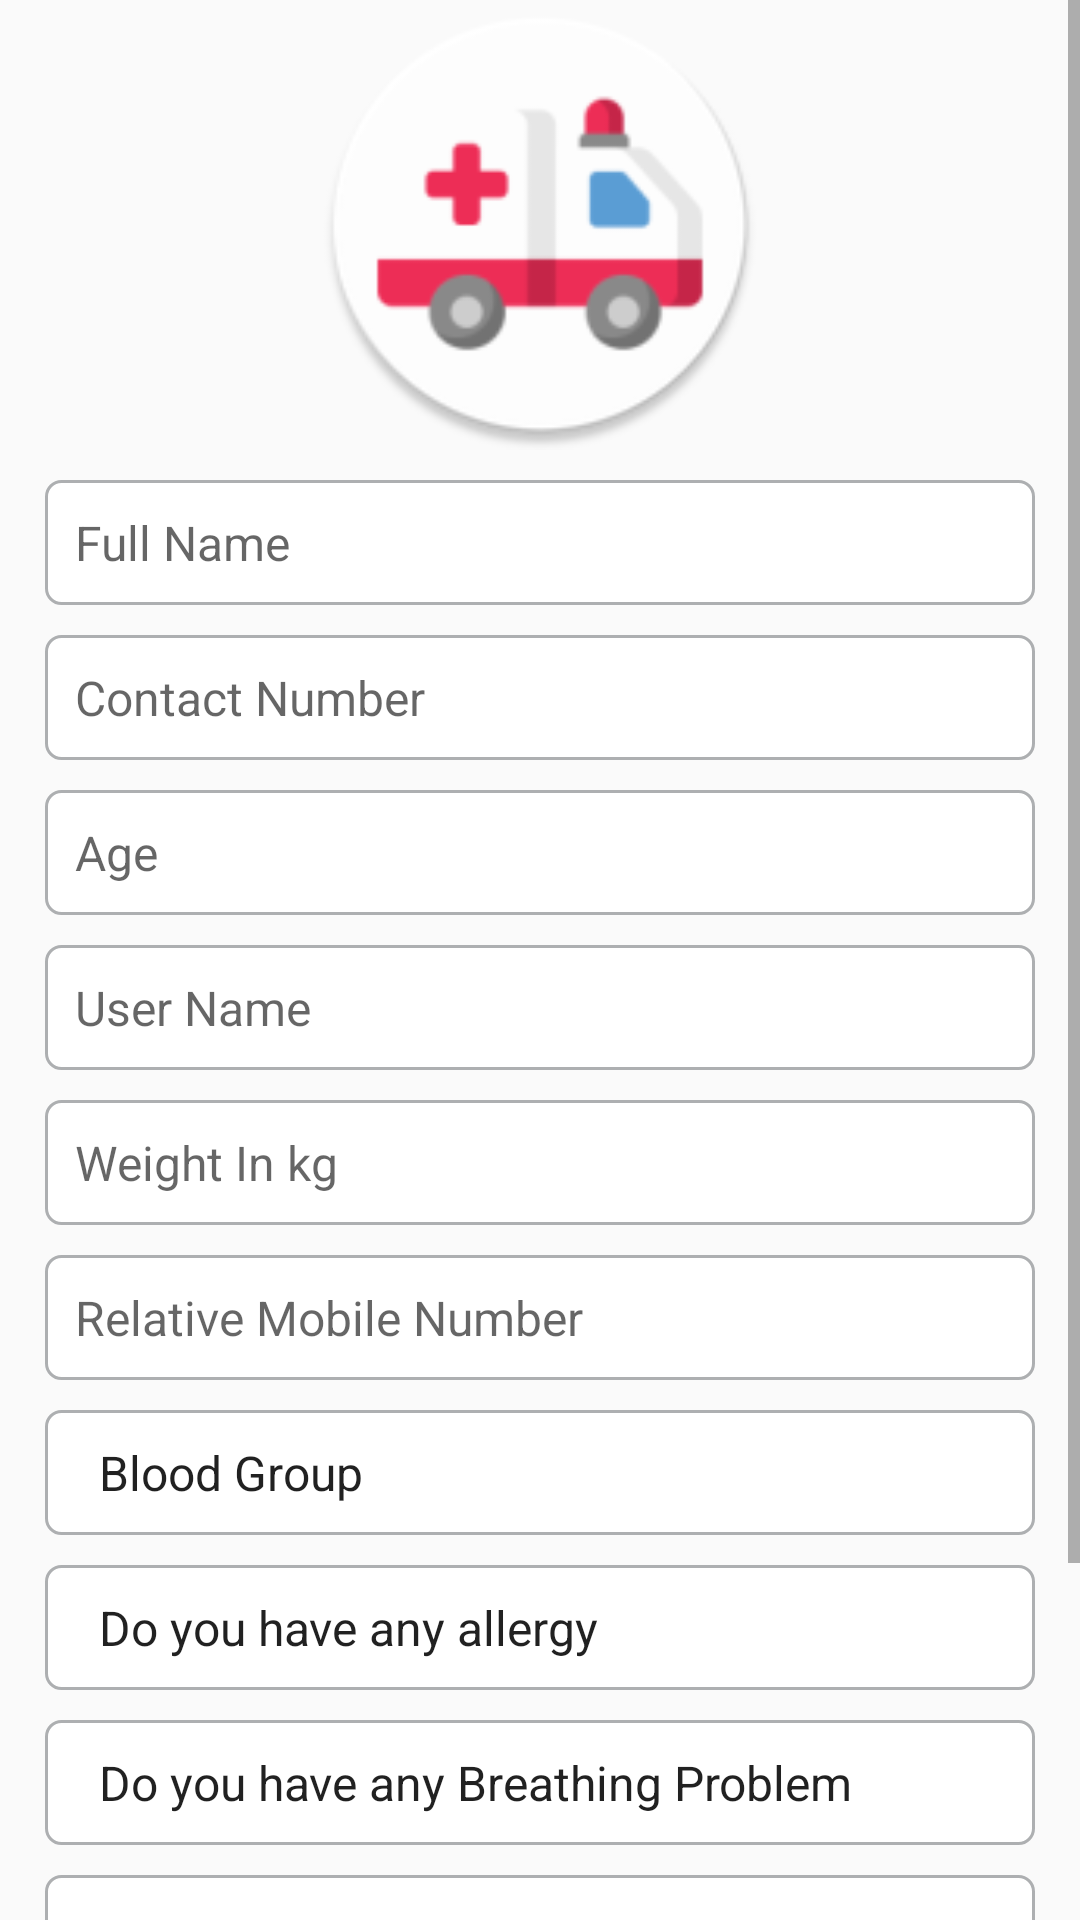

Write the Android layout XML for this screen, with the resource values it uses.
<!-- AndroidManifest.xml: application theme AppTheme -->
<!-- res/layout/activity_sign_up.xml -->
<?xml version="1.0" encoding="utf-8"?>

<ScrollView xmlns:android="http://schemas.android.com/apk/res/android"
    xmlns:app="http://schemas.android.com/apk/res-auto"
    xmlns:tools="http://schemas.android.com/tools"
    android:layout_width="match_parent"
    android:layout_height="match_parent">

    <LinearLayout
        android:layout_width="match_parent"
        android:layout_height="match_parent"
        android:orientation="vertical"
        tools:context=".activity.SignUpActivity">

        <ImageView
            android:id="@+id/imageView"
            android:layout_width="match_parent"
            android:layout_height="150dp"
            app:srcCompat="@mipmap/ic_launcher_round" />

        <EditText
            android:id="@+id/edFullName"
            android:layout_width="match_parent"
            android:layout_height="wrap_content"
            android:layout_marginLeft="15dp"
            android:layout_marginTop="10dp"
            android:layout_marginRight="15dp"
            android:background="@drawable/rounded_edittext"
            android:ems="10"
            android:hint="Full Name"
            android:inputType="textPersonName"
            android:padding="10dp"
            android:textColor="@color/colorAccent"
            android:textSize="@dimen/edtext" />

        <EditText
            android:id="@+id/edContactNumber"
            android:layout_width="match_parent"
            android:layout_height="wrap_content"
            android:layout_marginLeft="15dp"
            android:layout_marginTop="10dp"
            android:layout_marginRight="15dp"
            android:background="@drawable/rounded_edittext"
            android:ems="10"
            android:hint="Contact Number"
            android:inputType="number"
            android:maxLength="10"
            android:padding="10dp"
            android:clickable="true"
            android:textColor="@color/colorAccent"
            android:textSize="@dimen/edtext" />

        <EditText
            android:id="@+id/edAge"
            android:layout_width="match_parent"
            android:layout_height="wrap_content"
            android:layout_marginLeft="15dp"
            android:layout_marginTop="10dp"
            android:layout_marginRight="15dp"
            android:background="@drawable/rounded_edittext"
            android:ems="10"
            android:hint="Age"
            android:inputType="number"
            android:maxLength="3"
            android:padding="10dp"
            android:textColor="@color/colorAccent"
            android:textSize="@dimen/edtext" />

        <EditText
            android:id="@+id/edUserName"
            android:layout_width="match_parent"
            android:layout_height="wrap_content"
            android:background="@drawable/rounded_edittext"
            android:ems="10"
            android:hint="User Name"
            android:inputType="text"
            android:maxLength="15"
            android:padding="10dp"
            android:layout_marginLeft="15dp"
            android:layout_marginTop="10dp"
            android:layout_marginRight="15dp"
            android:textColor="@color/colorAccent"
            android:textSize="@dimen/edtext" />

        <EditText
            android:id="@+id/edWeight"
            android:layout_width="match_parent"
            android:layout_height="wrap_content"
            android:background="@drawable/rounded_edittext"
            android:ems="10"
            android:hint="Weight In kg"
            android:inputType="numberSigned"
            android:maxLength="3"
            android:padding="10dp"
            android:layout_marginLeft="15dp"
            android:layout_marginTop="10dp"
            android:layout_marginRight="15dp"
            android:textColor="@color/colorAccent"
            android:textSize="@dimen/edtext" />

        <EditText
            android:id="@+id/edRelNumber"
            android:layout_width="match_parent"
            android:layout_height="wrap_content"
            android:background="@drawable/rounded_edittext"
            android:ems="10"
            android:hint="Relative Mobile Number"
            android:inputType="numberSigned"
            android:maxLength="10"
            android:padding="10dp"
            android:layout_marginLeft="15dp"
            android:layout_marginTop="10dp"
            android:layout_marginRight="15dp"
            android:textColor="@color/colorAccent"
            android:textSize="@dimen/edtext" />

        <Spinner
            android:id="@+id/spnBloodGroup"
            android:layout_width="match_parent"
            android:layout_height="wrap_content"
            android:entries="@array/bGroup"
            android:layout_marginLeft="15dp"
            android:layout_marginTop="10dp"
            android:layout_marginRight="15dp"
            android:background="@drawable/rounded_edittext"

            />

        <Spinner
            android:id="@+id/spnAllergy"
            android:layout_width="match_parent"
            android:layout_height="wrap_content"
            android:entries="@array/allergy"
            android:layout_marginLeft="15dp"
            android:layout_marginTop="10dp"
            android:layout_marginRight="15dp"
            android:background="@drawable/rounded_edittext"

            />

        <EditText
            android:id="@+id/edAllergy"
            android:layout_width="match_parent"
            android:layout_height="wrap_content"
            android:background="@drawable/rounded_edittext"
            android:ems="10"
            android:hint="Enter Allergy"
            android:inputType="textMultiLine"
            android:maxLength="15"
            android:padding="10dp"
            android:maxLines="5"
            android:lines="3"
            android:gravity="top"
            android:layout_marginLeft="15dp"
            android:layout_marginTop="10dp"
            android:layout_marginRight="15dp"
            android:textColor="@color/colorAccent"
            android:textSize="@dimen/edtext"
            android:visibility="gone"/>


        <Spinner
            android:id="@+id/spnBreathing"
            android:layout_width="match_parent"
            android:layout_height="wrap_content"
            android:entries="@array/Breathing"
            android:layout_marginLeft="15dp"
            android:layout_marginTop="10dp"
            android:layout_marginRight="15dp"
            android:background="@drawable/rounded_edittext"
            />

        <Spinner
            android:id="@+id/spnGender"
            android:layout_width="match_parent"
            android:layout_height="wrap_content"
            android:entries="@array/gender"
            android:layout_marginLeft="15dp"
            android:layout_marginTop="10dp"
            android:layout_marginRight="15dp"
            android:background="@drawable/rounded_edittext"

            />

        <Spinner
            android:id="@+id/spntype"
            android:layout_width="match_parent"
            android:layout_height="wrap_content"
            android:entries="@array/user_type"
            android:layout_marginLeft="15dp"
            android:layout_marginTop="10dp"
            android:layout_marginRight="15dp"
            android:background="@drawable/rounded_edittext"

            />

        <Button
            android:layout_width="match_parent"
            android:layout_height="wrap_content"
            android:id="@+id/btnLogin"
            android:textSize="20sp"
            android:text="SIGN UP"
            android:textColor="@android:color/white"
            android:background="@color/colorPrimaryDark"
            android:layout_marginTop="10dp"
            android:layout_marginLeft="15dp"
            android:layout_marginRight="15dp"
            android:layout_marginBottom="10dp"
            android:elevation="0dp"/>
    </LinearLayout>
</ScrollView>
<!-- resources referenced by this layout -->
<resources>
  <string-array name="Breathing">
          <item>Do you have any Breathing Problem</item>
          <item>No</item>
          <item>Yes</item>
      </string-array>
  <string-array name="allergy">
          <item>Do you have any allergy</item>
          <item>No</item>
          <item>Yes</item>
      </string-array>
  <string-array name="bGroup">
          <item>Blood Group</item>
          <item>O Positive</item>
          <item>A Positive</item>
          <item>B Positive</item>
          <item>AB Positive</item>
          <item>O Negative</item>
          <item>A Negative</item>
          <item>B Negative</item>
          <item>AB Negative</item>
      </string-array>
  <string-array name="gender">
          <item>Select Gender</item>
          <item>Male</item>
          <item>Female</item>
      </string-array>
  <string-array name="user_type">
          <item>Select User Type</item>
          <item>User</item>
          <item>Ambulance Driver</item>
      </string-array>
  <color name="colorAccent">#ff8c87</color>
  <color name="colorPrimaryDark">#b22531</color>
  <dimen name="edtext">16sp</dimen>
  <!-- drawable rounded_edittext (drawable) -->
  <shape xmlns:android="http://schemas.android.com/apk/res/android">
  
      <stroke android:color="@color/titleBadgeText"
          android:width="1dp"/>
      <corners
          android:radius="5dp" />
      <solid android:color="@android:color/white"/>
      <padding
          android:left="10dp"
          android:top="10dp"
          android:right="10dp"
          android:bottom="10dp" />
  </shape>
  <!-- mipmap ic_launcher_round: png bitmap (mipmap-hdpi, 3926 bytes) -->
  <style name="AppTheme" parent="Theme.AppCompat.Light.DarkActionBar">
          
          <item name="colorPrimary">@color/colorPrimary</item>
          <item name="colorPrimaryDark">@color/colorPrimaryDark</item>
          <item name="colorAccent">@color/colorAccent</item>
      </style>
  <color name="titleBadgeText">#adafb1</color>
  <color name="colorPrimary">#ea5a5a</color>
</resources>
